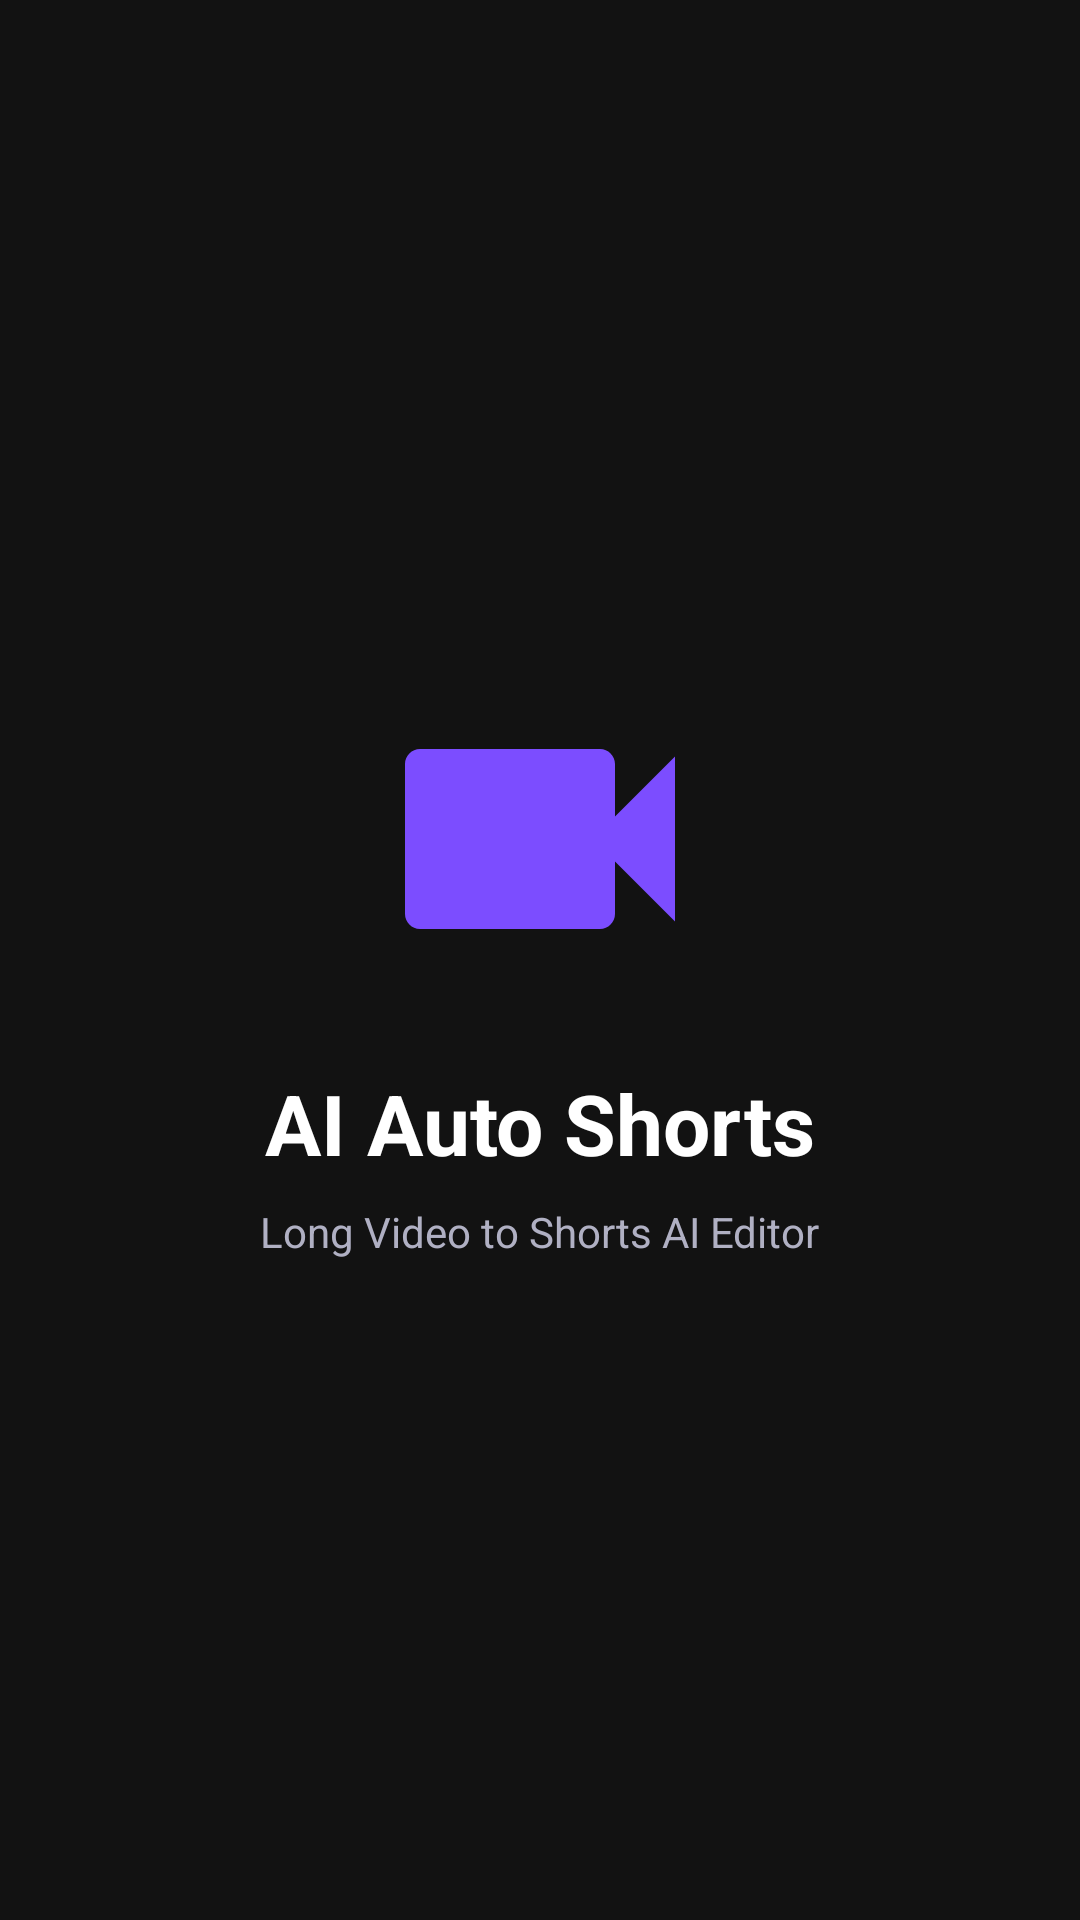

Reconstruct the res/layout file that produces this screen, plus the resources it refers to.
<!-- AndroidManifest.xml: application theme Theme.AIAutoShorts -->
<!-- res/layout/activity_splash.xml -->
<?xml version="1.0" encoding="utf-8"?>
<RelativeLayout xmlns:android="http://schemas.android.com/apk/res/android"
    android:layout_width="match_parent"
    android:layout_height="match_parent"
    android:background="@color/bg_dark"
    android:gravity="center">

    <ImageView
        android:id="@+id/logo_img"
        android:layout_width="120dp"
        android:layout_height="120dp"
        android:src="@drawable/ic_video"
        android:layout_centerHorizontal="true" />

    <TextView
        android:id="@+id/app_title"
        android:layout_width="wrap_content"
        android:layout_height="wrap_content"
        android:layout_below="@id/logo_img"
        android:layout_centerHorizontal="true"
        android:layout_marginTop="16dp"
        android:text="@string/app_name"
        android:textColor="@color/text_primary"
        android:textSize="28sp"
        android:textStyle="bold" />

    <TextView
        android:layout_width="wrap_content"
        android:layout_height="wrap_content"
        android:layout_below="@id/app_title"
        android:layout_centerHorizontal="true"
        android:layout_marginTop="8dp"
        android:text="@string/app_tagline"
        android:textColor="@color/text_secondary"
        android:textSize="14sp" />

</RelativeLayout>
<!-- resources referenced by this layout -->
<resources>
  <color name="bg_dark">#121212</color>
  <color name="text_primary">#FFFFFF</color>
  <color name="text_secondary">#B0B0C3</color>
  <!-- drawable ic_video (drawable) -->
  <vector xmlns:android="http://schemas.android.com/apk/res/android"
      android:width="24dp"
      android:height="24dp"
      android:viewportWidth="24"
      android:viewportHeight="24">
    <path
        android:fillColor="#FF7C4DFF"
        android:pathData="M17,10.5V7c0,-0.55 -0.45,-1 -1,-1H4c-0.55,0 -1,0.45 -1,1v10c0,0.55 0.45,1 1,1h12c0.55,0 1,-0.45 1,-1v-3.5l4,4v-11l-4,4z"/>
  </vector>
  <string name="app_name">AI Auto Shorts</string>
  <string name="app_tagline">Long Video to Shorts AI Editor</string>
  <style name="Theme.AIAutoShorts" parent="Theme.MaterialComponents.DayNight.NoActionBar">
          
          <item name="colorPrimary">@color/primary</item>
          <item name="colorPrimaryVariant">@color/primary_dark</item>
          <item name="colorOnPrimary">@color/text_primary</item>
          
          <item name="colorSecondary">@color/accent</item>
          <item name="colorSecondaryVariant">@color/accent</item>
          <item name="colorOnSecondary">@color/bg_dark</item>
          
          <item name="android:statusBarColor">@color/bg_dark</item>
          <item name="android:windowBackground">@color/bg_dark</item>
      </style>
  <color name="primary">#7C4DFF</color>
  <color name="primary_dark">#651FFF</color>
  <color name="accent">#00E676</color>
</resources>
